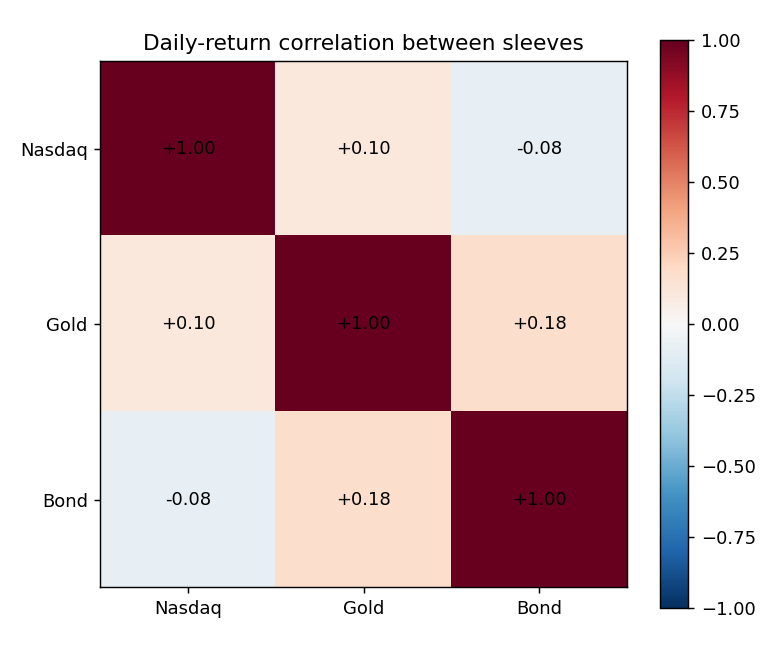

Values plotted in this chart, from the file beside it:
, Nasdaq, Gold, Bond
Nasdaq, 1.0, 0.1047, -0.07942
Gold, 0.1047, 1.0, 0.1775
Bond, -0.07942, 0.1775, 1.0
